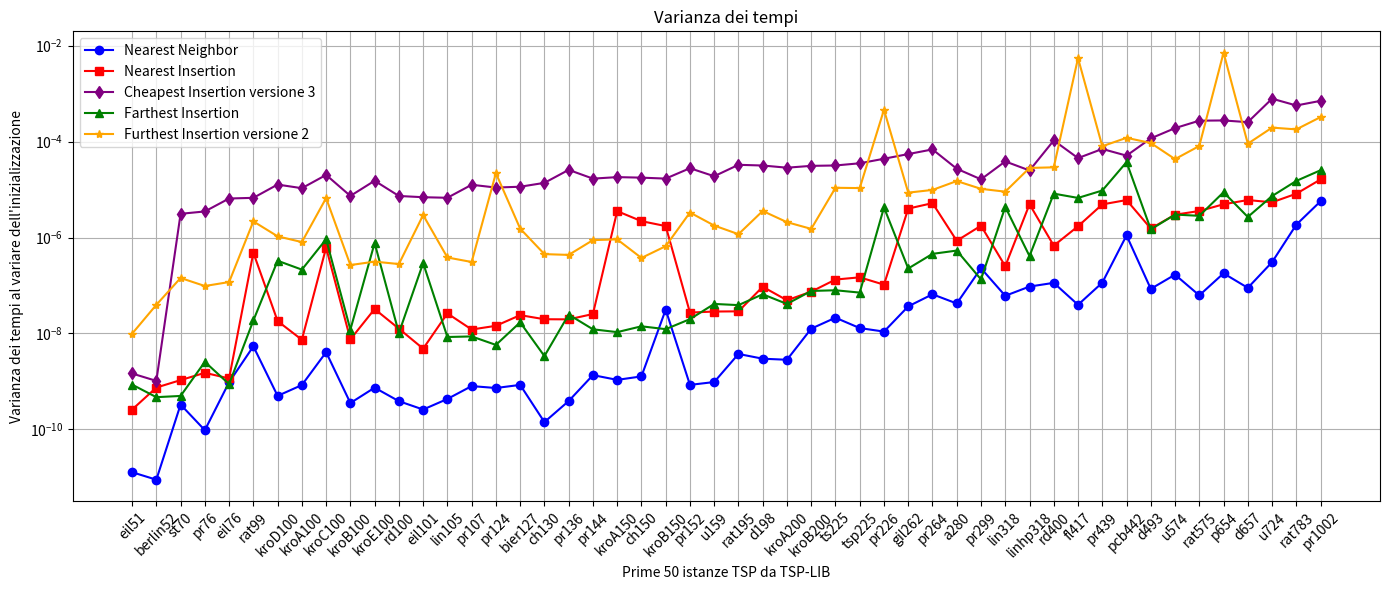

Reproduce this figure in Python. (Note: this script raises an exception after producing the figure.)
import matplotlib.pyplot as plt
import numpy as np

l = [('eil51', 1), ('berlin52', 1), ('st70', 2), ('pr76', 1), ('eil76', 1), ('rat99', 1), ('kroD100', 3), ('kroA100', 1), ('kroC100', 1), ('kroB100', 1), ('kroE100', 1), ('rd100', 1), ('eil101', 1), ('lin105', 1), ('pr107', 3), ('pr124', 3), ('bier127', 2), ('ch130', 3), ('pr136', 1), ('pr144', 3), ('kroA150', 3), ('ch150', 1), ('kroB150', 3), ('pr152', 1), ('u159', 3), ('rat195', 1), ('d198', 3), ('kroA200', 1), ('kroB200', 3), ('ts225', 2), ('tsp225', 3), ('pr226', 1), ('gil262', 1), ('pr264', 3), ('a280', 1), ('pr299', 2), ('lin318', 3), ('linhp318', 3), ('rd400', 3), ('fl417', 1), ('pr439', 2), ('pcb442', 3), ('d493', 1), ('u574', 3), ('rat575', 3), ('p654', 3), ('d657', 3), ('u724', 3), ('rat783', 3), ('pr1002', 2)]
dF = {'eil51': 3, 'berlin52': 3, 'st70': 3, 'pr76': 3, 'eil76': 5, 'rat99': 3, 'kroD100': 3, 'kroA100': 3, 'kroC100': 3, 'kroB100': 3, 'kroE100': 3, 'rd100': 3, 'eil101': 5, 'lin105': 3, 'pr107': 3, 'pr124': 3, 'bier127': 6, 'ch130': 3, 'pr136': 3, 'pr144': 3, 'kroA150': 5, 'ch150': 4, 'kroB150': 3, 'pr152': 3, 'u159': 3, 'rat195': 5, 'd198': 6, 'kroA200': 5, 'kroB200': 3, 'ts225': 6, 'tsp225': 4, 'pr226': 3, 'gil262': 6, 'pr264': 6, 'a280': 6, 'pr299': 3, 'lin318': 5, 'linhp318': 5, 'rd400': 6, 'fl417': 3, 'pr439': 6, 'pcb442': 6, 'd493': 6, 'u574': 6, 'rat575': 5, 'p654': 3, 'd657': 6, 'u724': 6, 'rat783': 6, 'pr1002': 6}

# Sample data (4 lists)
x = [x[0] for x in l[:50]]

#y1 = [np.float64(1.2775416280419451e-11), np.float64(8.09699827186705e-10), np.float64(3.1711508086118553e-10), np.float64(2.3183744701782412e-10), np.float64(1.1003521649399771e-10), np.float64(1.0153478058327892e-09), np.float64(1.6685817172401583e-11), np.float64(1.5438374134646434e-10), np.float64(7.734840323792015e-11), np.float64(9.417590263183227e-11), np.float64(3.4775936796904715e-10), np.float64(1.0694947150113873e-11), np.float64(8.934236461755063e-11), np.float64(3.096401712809893e-10), np.float64(2.827805190008803e-10), np.float64(3.8251869227678976e-10), np.float64(4.785356111369765e-10), np.float64(2.8934593387930363e-10), np.float64(9.997899041991333e-10), np.float64(4.9098417775894635e-09), np.float64(2.4994704403979998e-08), np.float64(9.718796434299292e-10), np.float64(2.078924850934527e-08), np.float64(1.0192002264375334e-09), np.float64(9.477155060721998e-10), np.float64(5.193936090108763e-09), np.float64(4.771922021973296e-09), np.float64(1.500052349001635e-09), np.float64(1.4424431071802245e-09), np.float64(2.1936402561095746e-09), np.float64(3.1593577887178978e-09), np.float64(1.6496977650604096e-08), np.float64(6.247421694638432e-08), np.float64(4.997002633899683e-09), np.float64(9.424076097275247e-09), np.float64(1.98341437851468e-08), np.float64(2.2295856751952672e-08), np.float64(1.1363483395143704e-07), np.float64(1.8232183265354252e-07), np.float64(8.276639903215254e-08), np.float64(1.4746700799150858e-07), np.float64(1.808684993420684e-07), np.float64(1.6232332541221693e-07), np.float64(1.1853072052758762e-07), np.float64(3.566689387923817e-07), np.float64(2.3089352382044124e-07), np.float64(9.66827443562579e-07), np.float64(5.611294477603224e-07), np.float64(4.318051537097744e-06), np.float64(6.64725625640017e-06)]
#y2 = [np.float64(8.464661505058756e-10), np.float64(8.953009796641708e-08), np.float64(7.640680621534556e-10), np.float64(2.5660988001163786e-09), np.float64(1.7507312577436097e-09), np.float64(6.975347446314119e-09), np.float64(3.5559503430704355e-09), np.float64(4.53355752938478e-09), np.float64(4.908874160491905e-09), np.float64(2.880297387264363e-09), np.float64(5.8640311806357205e-09), np.float64(2.546877340137143e-09), np.float64(4.607996260119763e-09), np.float64(5.311974717869816e-09), np.float64(4.850092381047943e-09), np.float64(1.432407245260947e-08), np.float64(6.763590789660156e-09), np.float64(8.440130585540827e-09), np.float64(9.289598636996743e-09), np.float64(1.3913479351401747e-06), np.float64(2.3820239158567347e-06), np.float64(1.951542515143956e-08), np.float64(4.447174434716317e-06), np.float64(5.1739223607683015e-08), np.float64(2.9004198012216872e-08), np.float64(1.0143964402686833e-07), np.float64(5.300195709878607e-08), np.float64(3.2138132155523635e-08), np.float64(4.0935709080258675e-08), np.float64(1.218421778048651e-07), np.float64(1.0406644378235798e-07), np.float64(1.1142627158733376e-07), np.float64(5.043006245841752e-07), np.float64(1.8060698309341205e-07), np.float64(1.483794703460717e-07), np.float64(1.4949137877806606e-07), np.float64(1.9561862757200288e-07), np.float64(7.782373168510047e-06), np.float64(1.4818682848272148e-06), np.float64(2.066271115950258e-06), np.float64(2.167152756271662e-07), np.float64(5.348414773607146e-06), np.float64(6.281465778101846e-07), np.float64(1.2307970998790553e-05), np.float64(1.3592295087363485e-05), np.float64(2.632473132848645e-06), np.float64(1.4301458443668479e-05), np.float64(1.776982950559613e-05), np.float64(3.164365029576288e-05), np.float64(1.8735818289883355e-05)]
#y3 = [np.float64(6.8053934398903955e-09), np.float64(4.7223593057310615e-07), np.float64(3.4364100558548214e-06), np.float64(3.3484345118495185e-06), np.float64(7.228606963707306e-06), np.float64(3.892752195042704e-06), np.float64(9.94380808080564e-06), np.float64(6.525090605435935e-06), np.float64(6.900467476924632e-06), np.float64(6.9209039884299266e-06), np.float64(6.0722635373622316e-06), np.float64(6.623066730639949e-06), np.float64(7.344143001972724e-06), np.float64(5.8202608903457065e-06), np.float64(9.117595541852098e-06), np.float64(1.1194267011092053e-05), np.float64(1.1376032698962035e-05), np.float64(1.439383015963358e-05), np.float64(1.4370740860272235e-05), np.float64(1.4630955084129484e-05), np.float64(2.3280864169237248e-05), np.float64(1.3898150993441049e-05), np.float64(7.736989610975797e-05), np.float64(1.8120193379331797e-05), np.float64(2.147985927308582e-05), np.float64(3.3528807295510885e-05), np.float64(2.8000270074244323e-05), np.float64(2.8113735506849476e-05), np.float64(3.130837255355345e-05), np.float64(3.327048837874713e-05), np.float64(3.5191257923514736e-05), np.float64(3.489147751224664e-05), np.float64(4.94502215593684e-05), np.float64(3.4913038843455974e-05), np.float64(3.1694172192828774e-05), np.float64(7.271624770623929e-06), np.float64(1.4586159772420617e-05), np.float64(0.0001493559169892933), np.float64(0.0001195196594964898), np.float64(8.283902082212081e-05), np.float64(5.4302600084952266e-05), np.float64(7.922213355001872e-05), np.float64(0.00011794938588366223), np.float64(0.00030516290417210713), np.float64(0.0003070547432302817), np.float64(0.0004175269333840959), np.float64(0.0005023709471485916), np.float64(0.0002475948499311187), np.float64(0.000743611620947604), np.float64(0.0005273188757820435)]
#y4 = [np.float64(6.99857736208287e-10), np.float64(6.329260656912084e-08), np.float64(6.6901934303587025e-09), np.float64(9.480339144829485e-09), np.float64(1.876523327837276e-09), np.float64(3.4800181936134324e-09), np.float64(2.814335289258451e-09), np.float64(2.868667223765442e-09), np.float64(2.421338649583049e-09), np.float64(1.642476078700383e-08), np.float64(1.1465660207932158e-08), np.float64(1.2341131139237407e-09), np.float64(4.154474453343937e-09), np.float64(5.151713935447333e-09), np.float64(1.6855204876264907e-09), np.float64(1.5441036680385876e-08), np.float64(9.470095960750769e-09), np.float64(1.1415152698646124e-08), np.float64(4.501281836155613e-09), np.float64(3.66305023788982e-07), np.float64(5.0987400044277834e-08), np.float64(2.8507768092822514e-08), np.float64(7.256518596818749e-06), np.float64(4.626662587270403e-08), np.float64(2.387765277944709e-08), np.float64(9.652583288897175e-06), np.float64(4.978371400454762e-07), np.float64(6.400818278962107e-08), np.float64(3.724525114989774e-08), np.float64(6.907481790108248e-08), np.float64(1.6071783463189603e-07), np.float64(9.346969406465177e-08), np.float64(1.0174085991820902e-06), np.float64(1.20916825352424e-07), np.float64(4.051501761637155e-08), np.float64(2.3348046397586587e-07), np.float64(1.3710552977386213e-07), np.float64(4.713683716062178e-06), np.float64(8.229852790009318e-07), np.float64(4.510120518830263e-06), np.float64(1.0085769444856395e-06), np.float64(2.287386588903928e-06), np.float64(5.061255247028385e-05), np.float64(1.1217125037745743e-05), np.float64(9.179087587085633e-06), np.float64(3.4614722189871826e-05), np.float64(1.575448813056823e-05), np.float64(2.0985958735195715e-05), np.float64(8.384363261995987e-05), np.float64(1.3486249584246936e-05)]
#y5 = [np.float64(1.6476824384881183e-08), np.float64(6.488585567865356e-07), np.float64(4.965636776432802e-08), np.float64(2.304025308319524e-07), np.float64(3.7130581063138384e-08), np.float64(3.112340861832763e-07), np.float64(1.8334488402160784e-07), np.float64(3.1468523999933493e-07), np.float64(1.3077065247557584e-07), np.float64(1.6514474282303127e-07), np.float64(1.8370832592040642e-07), np.float64(1.1555706294075208e-07), np.float64(4.1845757365877033e-07), np.float64(4.038647402637708e-07), np.float64(5.358856236625796e-07), np.float64(1.7001440406119175e-05), np.float64(9.355691139489865e-07), np.float64(4.76973777239209e-07), np.float64(1.752013046996126e-07), np.float64(2.1506123408698843e-06), np.float64(2.124974985861172e-05), np.float64(3.244378483202581e-07), np.float64(3.53948620158917e-06), np.float64(2.838219725589397e-06), np.float64(1.3890627251100795e-06), np.float64(1.7976773680175032e-05), np.float64(1.6293627793118049e-06), np.float64(1.2883849342415488e-06), np.float64(1.4095043349016124e-06), np.float64(2.7182218131827087e-06), np.float64(2.936588962256792e-06), np.float64(0.00030125836931844675), np.float64(1.1181345622048868e-05), np.float64(2.811427294204805e-06), np.float64(6.73494002896291e-06), np.float64(2.1658752322508688e-05), np.float64(3.7986421732227882e-06), np.float64(4.658778596692059e-05), np.float64(9.127970339903869e-06), np.float64(0.005342355830580773), np.float64(5.010650664360127e-05), np.float64(0.0001385532149326707), np.float64(0.00011781547488155298), np.float64(7.430078358922288e-05), np.float64(0.00015650945427339024), np.float64(0.02425391975470461), np.float64(0.00017216959603999274), np.float64(0.0002110395794977649), np.float64(0.0006743327270912402), np.float64(0.002071707934546083)]
y1 = [np.float64(1.2814780347980562e-11), np.float64(8.94644358595542e-12), np.float64(3.292852568392846e-10), np.float64(9.629047781345436e-11), np.float64(9.62091206702098e-10), np.float64(5.387724257843729e-09), np.float64(4.995774816052289e-10), np.float64(8.405385187870705e-10), np.float64(4.07318495376785e-09), np.float64(3.5447783375275316e-10), np.float64(7.419480141379608e-10), np.float64(3.8766359011788156e-10), np.float64(2.595895409740478e-10), np.float64(4.3114539494126797e-10), np.float64(7.998237094852812e-10), np.float64(7.293289172594086e-10), np.float64(8.468104795156249e-10), np.float64(1.4207103049557189e-10), np.float64(3.9014068420328844e-10), np.float64(1.3537152199205596e-09), np.float64(1.0778057912830265e-09), np.float64(1.2729765330732336e-09), np.float64(3.134503344881524e-08), np.float64(8.473618606785748e-10), np.float64(9.71275539995986e-10), np.float64(3.7394868002138536e-09), np.float64(2.9769103093713052e-09), np.float64(2.8292527076700934e-09), np.float64(1.258491749922541e-08), np.float64(2.1301175365806557e-08), np.float64(1.294873698043375e-08), np.float64(1.0936261531924174e-08), np.float64(3.671477699640491e-08), np.float64(6.554822945759042e-08), np.float64(4.21411493789492e-08), np.float64(2.2831441967241517e-07), np.float64(6.093766330650398e-08), np.float64(9.498486562620201e-08), np.float64(1.1349780649538845e-07), np.float64(3.9562817590876876e-08), np.float64(1.1444557173945212e-07), np.float64(1.106081871284914e-06), np.float64(8.499436944475748e-08), np.float64(1.6813045405683624e-07), np.float64(6.22192048638226e-08), np.float64(1.7925599365753442e-07), np.float64(8.924218533934436e-08), np.float64(3.064039225364468e-07), np.float64(1.8537281066244304e-06), np.float64(5.697955913888108e-06)]
y2 = [np.float64(2.5862775032692295e-10), np.float64(7.453002126567299e-10), np.float64(1.0651915260950773e-09), np.float64(1.5129961639104297e-09), np.float64(1.1540798539044771e-09), np.float64(4.834197562786358e-07), np.float64(1.8112805264536293e-08), np.float64(7.384965670098611e-09), np.float64(6.168131419315159e-07), np.float64(7.533571277917871e-09), np.float64(3.2295665022274984e-08), np.float64(1.2597370613320891e-08), np.float64(4.821963983658861e-09), np.float64(2.617548418015758e-08), np.float64(1.2085538827477651e-08), np.float64(1.4433867789875876e-08), np.float64(2.4073320190609594e-08), np.float64(1.9796598280663602e-08), np.float64(1.9671496573892003e-08), np.float64(2.541626201946201e-08), np.float64(3.5458702727453326e-06), np.float64(2.1930450741081134e-06), np.float64(1.7317292899576835e-06), np.float64(2.725685362747754e-08), np.float64(2.86357696666073e-08), np.float64(2.890248310905008e-08), np.float64(9.404153203718124e-08), np.float64(4.920626736293343e-08), np.float64(7.43591550644851e-08), np.float64(1.329440367214829e-07), np.float64(1.4791291334859123e-07), np.float64(1.0402036579648667e-07), np.float64(4.006445416706584e-06), np.float64(5.2058837292179316e-06), np.float64(8.544487370443221e-07), np.float64(1.7634003954469788e-06), np.float64(2.521749678408014e-07), np.float64(4.935224057334153e-06), np.float64(6.759218676677391e-07), np.float64(1.716482981208855e-06), np.float64(4.899168717855672e-06), np.float64(6.038312372425026e-06), np.float64(1.5422781216045676e-06), np.float64(2.988142048252484e-06), np.float64(3.5714126931907234e-06), np.float64(4.929075416839623e-06), np.float64(6.0385879208979535e-06), np.float64(5.419452525643465e-06), np.float64(8.185336442210199e-06), np.float64(1.624239352167933e-05)]
y3 = [np.float64(1.4633398848218346e-09), np.float64(1.0265743810577987e-09), np.float64(3.119668002682374e-06), np.float64(3.4941901702723042e-06), np.float64(6.504313019348729e-06), np.float64(6.713898042676192e-06), np.float64(1.2692964162397402e-05), np.float64(1.0668099724142622e-05), np.float64(2.017007540686677e-05), np.float64(7.3572645071351415e-06), np.float64(1.5253274903557213e-05), np.float64(7.341952979231794e-06), np.float64(6.917278801097382e-06), np.float64(6.734519647579874e-06), np.float64(1.2573874715116062e-05), np.float64(1.0999567816725175e-05), np.float64(1.1443222121556573e-05), np.float64(1.3783437562295831e-05), np.float64(2.5705360692853676e-05), np.float64(1.6885412023839307e-05), np.float64(1.81469974727122e-05), np.float64(1.7704441167296635e-05), np.float64(1.690397478114392e-05), np.float64(2.783387961059702e-05), np.float64(1.8928630450290032e-05), np.float64(3.277111298473301e-05), np.float64(3.167786238634562e-05), np.float64(2.8535285381394718e-05), np.float64(3.11643884906232e-05), np.float64(3.173398643184555e-05), np.float64(3.527809507474445e-05), np.float64(4.383017956172353e-05), np.float64(5.4878899201185054e-05), np.float64(6.860376027134407e-05), np.float64(2.7147656491024465e-05), np.float64(1.6311010778480295e-05), np.float64(3.858520699679957e-05), np.float64(2.4980156413647593e-05), np.float64(0.00010554496586948403), np.float64(4.5213442774070245e-05), np.float64(7.009467982626916e-05), np.float64(5.0886231567091044e-05), np.float64(0.0001164876838713269), np.float64(0.0001906152795974947), np.float64(0.0002726465186100313), np.float64(0.0002754936672749864), np.float64(0.00025391329326382103), np.float64(0.000783262449597686), np.float64(0.0005652502314994479), np.float64(0.0007060864649440646)]
y4 = [np.float64(8.590296829424913e-10), np.float64(4.699381861428264e-10), np.float64(4.980749679361907e-10), np.float64(2.5605180553611718e-09), np.float64(8.788157401795614e-10), np.float64(1.863654176759155e-08), np.float64(3.2774415487324404e-07), np.float64(2.1420210870815022e-07), np.float64(9.216813742796148e-07), np.float64(1.2019962127851614e-08), np.float64(7.696451626770797e-07), np.float64(1.0223524640196048e-08), np.float64(2.9336173540173155e-07), np.float64(8.4341616002348e-09), np.float64(8.671244557945103e-09), np.float64(5.772803888248746e-09), np.float64(1.706231088860477e-08), np.float64(3.371869041757236e-09), np.float64(2.47625087013148e-08), np.float64(1.2208752195874694e-08), np.float64(1.0662375302672446e-08), np.float64(1.4094066926872984e-08), np.float64(1.229190544904668e-08), np.float64(1.9880117605453054e-08), np.float64(4.125385487441236e-08), np.float64(3.8967830704450535e-08), np.float64(6.558603033113285e-08), np.float64(4.122390620864279e-08), np.float64(7.692719975693762e-08), np.float64(7.951369568104384e-08), np.float64(7.110697808343502e-08), np.float64(4.235151712919105e-06), np.float64(2.2607929665241504e-07), np.float64(4.564093266878899e-07), np.float64(5.340790805519192e-07), np.float64(1.3376187823155304e-07), np.float64(4.351336727950183e-06), np.float64(4.100885496427509e-07), np.float64(8.217891385129405e-06), np.float64(6.685001293362803e-06), np.float64(9.54097465339032e-06), np.float64(3.729377008014012e-05), np.float64(1.4771244900657619e-06), np.float64(3.009946468637281e-06), np.float64(2.8313833018955844e-06), np.float64(8.791141169126604e-06), np.float64(2.681834548070584e-06), np.float64(7.311799163858268e-06), np.float64(1.5138246345003381e-05), np.float64(2.5254792526538952e-05)]
y5 = [np.float64(9.878797726514678e-09), np.float64(3.955229814778249e-08), np.float64(1.4341951143137521e-07), np.float64(9.750906357908206e-08), np.float64(1.1787139143848437e-07), np.float64(2.1682181113646947e-06), np.float64(1.058412672563236e-06), np.float64(8.038013019984191e-07), np.float64(6.640899459142701e-06), np.float64(2.6649342132145644e-07), np.float64(3.145161194595403e-07), np.float64(2.796723839537663e-07), np.float64(2.936000364996971e-06), np.float64(3.8343415781127993e-07), np.float64(3.088775423520929e-07), np.float64(2.1960726923566656e-05), np.float64(1.5323375707509966e-06), np.float64(4.505108131525049e-07), np.float64(4.339289796462254e-07), np.float64(8.827055005156125e-07), np.float64(9.13874131782677e-07), np.float64(3.7502118331644853e-07), np.float64(6.594131052395368e-07), np.float64(3.320187398117014e-06), np.float64(1.7765758406085302e-06), np.float64(1.1731795189007243e-06), np.float64(3.574186951595948e-06), np.float64(2.088291951594101e-06), np.float64(1.5129547448111682e-06), np.float64(1.0876842364382355e-05), np.float64(1.0723468308668771e-05), np.float64(0.00046078786482141255), np.float64(8.616411616202413e-06), np.float64(9.817396359466101e-06), np.float64(1.5031224879749061e-05), np.float64(1.0337213713427217e-05), np.float64(9.025759538161538e-06), np.float64(2.8205772532032823e-05), np.float64(2.9029511674707463e-05), np.float64(0.005487074612096876), np.float64(7.99512802147717e-05), np.float64(0.00011967643789873249), np.float64(9.33449932296071e-05), np.float64(4.305825159519827e-05), np.float64(8.08894122512527e-05), np.float64(0.00712444760275389), np.float64(9.024057171401977e-05), np.float64(0.00019541123072301046), np.float64(0.0001793293340851676), np.float64(0.00032405725754642846)]

#print(np.mean(y1))
#print(np.mean(y2))
#print(np.mean(y3))
#print(np.mean(y4))
#print(np.mean(y5))
#exit()

# qualità Furthest

# Plotting each list with different color and marker
plt.figure(figsize=(14, 6))

plt.plot(x, y1, marker='o', color='blue', label='Nearest Neighbor')
plt.plot(x, y2, marker='s', color='red', label='Nearest Insertion')
plt.plot(x, y3, marker='d', color='purple', label='Cheapest Insertion versione 3')
plt.plot(x, y4, marker='^', color='green', label='Farthest Insertion')
plt.plot(x, y5, marker='*', color='orange', label='Furthest Insertion versione 2')

plt.xticks(rotation=45)
plt.xlabel('Prime 50 istanze TSP da TSP-LIB')
plt.ylabel('Varianza dei tempi al variare dell\'inizializzazione')
plt.yscale('log')
plt.title('Varianza dei tempi')
plt.legend()  # Show legend based on labels

plt.grid(True)
plt.tight_layout()
plt.savefig("/home/<user>/Desktop/Furthest-insertion/Grafici/12.png")
plt.show()

